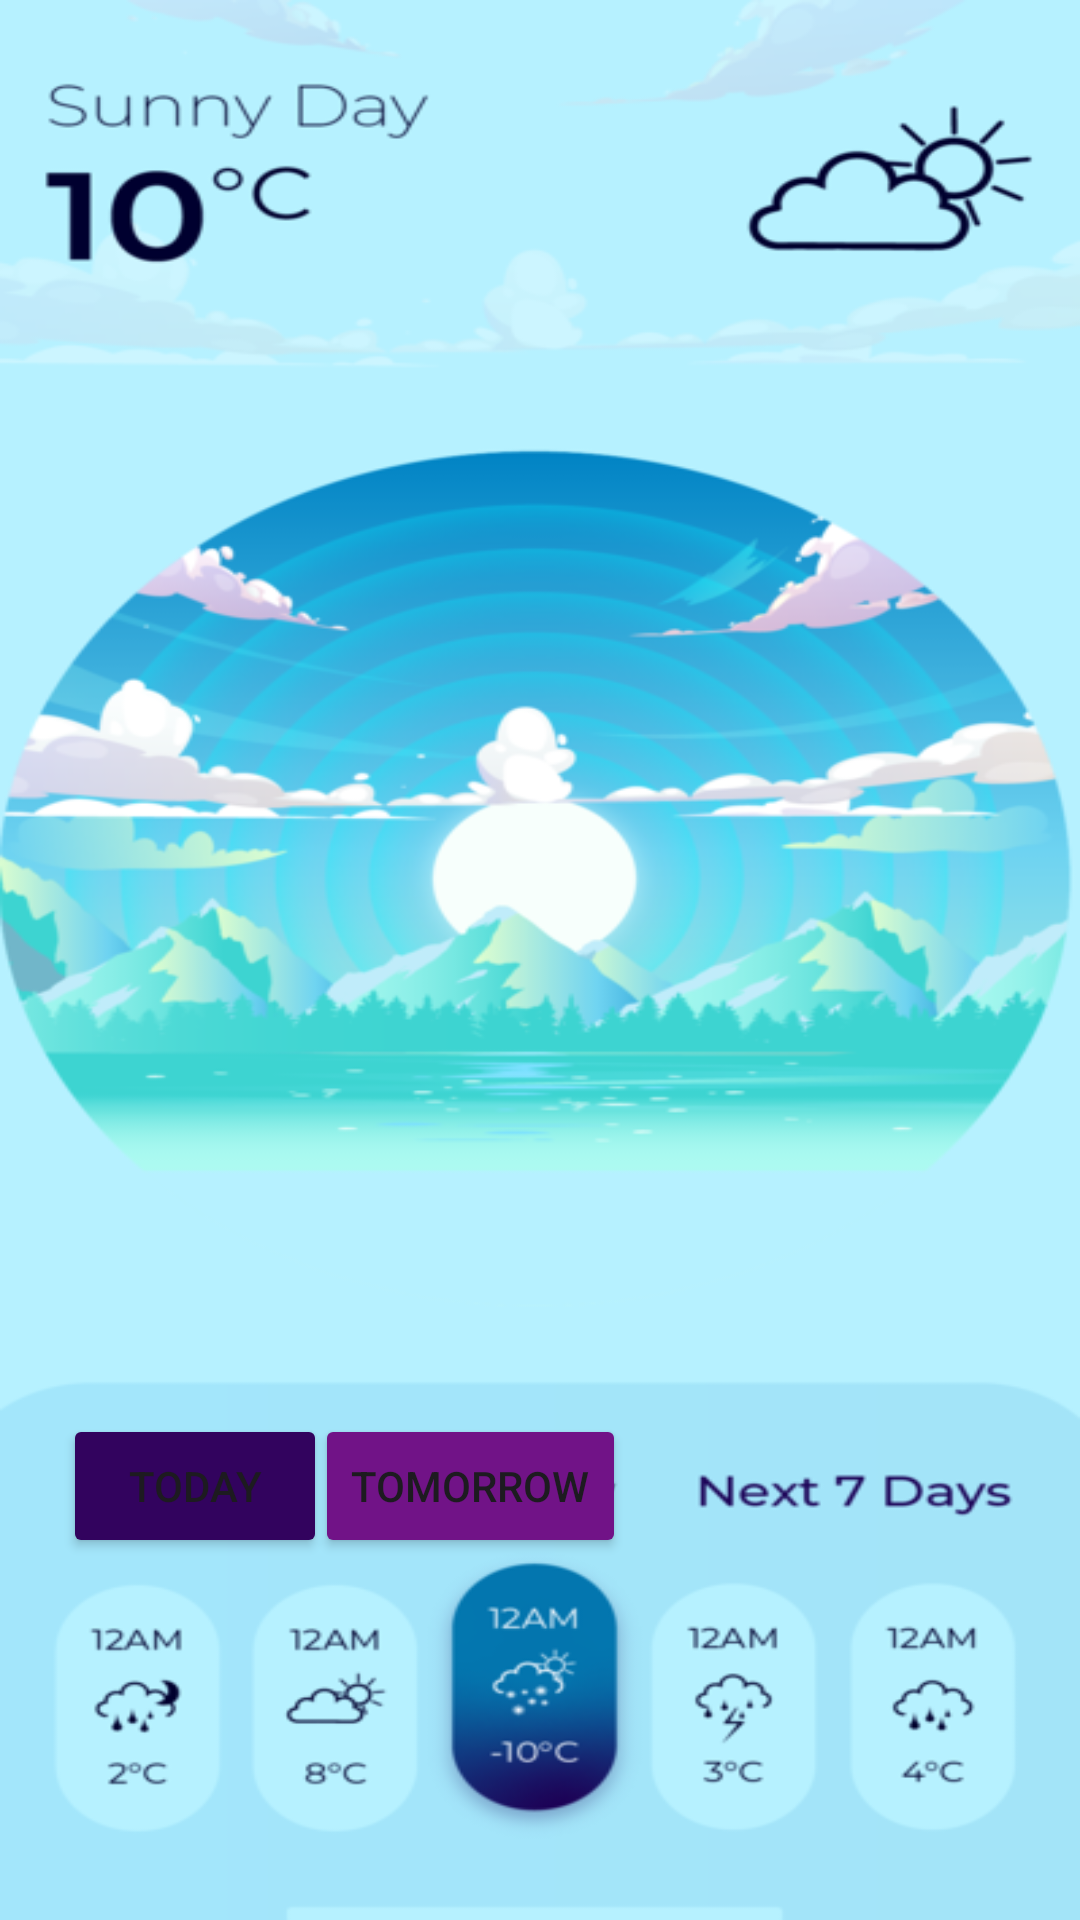

Reconstruct the res/layout file that produces this screen, plus the resources it refers to.
<!-- AndroidManifest.xml: application theme Theme.MANISANMIDTERMEXAM -->
<!-- res/layout/activity_main.xml -->
<?xml version="1.0" encoding="utf-8"?>
<androidx.constraintlayout.widget.ConstraintLayout xmlns:android="http://schemas.android.com/apk/res/android"
    xmlns:app="http://schemas.android.com/apk/res-auto"
    xmlns:tools="http://schemas.android.com/tools"
    android:layout_width="match_parent"
    android:layout_height="match_parent"
    android:background="@drawable/today"
    tools:context=".MainActivity">

    <Button
        android:id="@+id/button"
        android:layout_width="wrap_content"
        android:layout_height="wrap_content"
        android:backgroundTint="#32035E"
        android:text="Today"
        app:layout_constraintBottom_toBottomOf="parent"
        app:layout_constraintEnd_toEndOf="parent"
        app:layout_constraintHorizontal_bias="0.077"
        app:layout_constraintStart_toStartOf="parent"
        app:layout_constraintTop_toTopOf="parent"
        app:layout_constraintVertical_bias="0.796" />

    <Button
        android:id="@+id/button2"
        android:layout_width="wrap_content"
        android:layout_height="wrap_content"
        android:backgroundTint="#711387"
        android:text="Tomorrow"
        app:layout_constraintBottom_toBottomOf="parent"
        app:layout_constraintEnd_toEndOf="parent"
        app:layout_constraintHorizontal_bias="0.409"
        app:layout_constraintStart_toStartOf="parent"
        app:layout_constraintTop_toTopOf="parent"
        app:layout_constraintVertical_bias="0.796" />
</androidx.constraintlayout.widget.ConstraintLayout>
<!-- resources referenced by this layout -->
<resources>
  <!-- drawable today: png bitmap (drawable, 162571 bytes) -->
  <style name="Theme.MANISANMIDTERMEXAM" parent="Base.Theme.MANISANMIDTERMEXAM" />
  <style name="Base.Theme.MANISANMIDTERMEXAM" parent="Theme.Material3.DayNight.NoActionBar">
          
          
      </style>
</resources>
